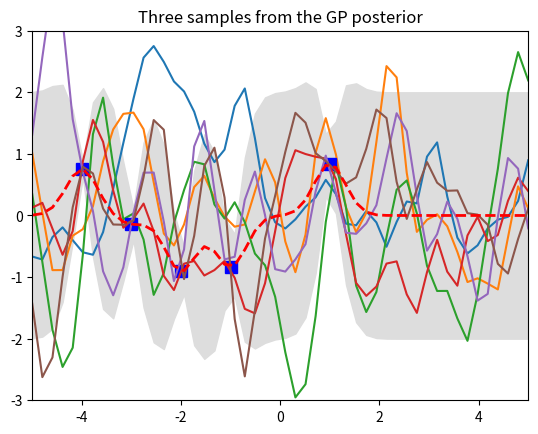

Write the Python code that produced this figure.
# -*- coding: utf-8 -*-
"""
Created on Sat Mar 16 23:09:47 2019

[redacted]
"""

import numpy as np
import matplotlib.pyplot as pl

# Test data
n = 50
Xtest = np.linspace(-5, 5, n).reshape(-1,1)

# Define the kernel function
def kernel(a, b, param):
    sqdist = np.sum(a**2,1).reshape(-1,1) + np.sum(b**2,1) - 2*np.dot(a, b.T)
    return np.exp(-.5 * (1/param) * sqdist)

param = 0.1
K_ss = kernel(Xtest, Xtest, param)

# Get cholesky decomposition (square root) of the
# covariance matrix
L = np.linalg.cholesky(K_ss + 1e-15*np.eye(n))
# Sample 3 sets of standard normals for our test points,
# multiply them by the square root of the covariance matrix
f_prior = np.dot(L, np.random.normal(size=(n,3)))

# Now let's plot the 3 sampled functions.
pl.plot(Xtest, f_prior)
pl.axis([-5, 5, -3, 3])
pl.title('Three samples from the GP prior')
pl.show()

# Noiseless training data
Xtrain = np.array([-4, -3, -2, -1, 1]).reshape(5,1)
ytrain = np.sin(Xtrain)

# Apply the kernel function to our training points
K = kernel(Xtrain, Xtrain, param)
L = np.linalg.cholesky(K + 0.00005*np.eye(len(Xtrain)))

# Compute the mean at our test points.
K_s = kernel(Xtrain, Xtest, param)
Lk = np.linalg.solve(L, K_s)
mu = np.dot(Lk.T, np.linalg.solve(L, ytrain)).reshape((n,))

# Compute the standard deviation so we can plot it
s2 = np.diag(K_ss) - np.sum(Lk**2, axis=0)
stdv = np.sqrt(s2)
# Draw samples from the posterior at our test points.
L = np.linalg.cholesky(K_ss + 1e-6*np.eye(n) - np.dot(Lk.T, Lk))
f_post = mu.reshape(-1,1) + np.dot(L, np.random.normal(size=(n,3)))

pl.plot(Xtrain, ytrain, 'bs', ms=8)
pl.plot(Xtest, f_post)
pl.gca().fill_between(Xtest.flat, mu-2*stdv, mu+2*stdv, color="#dddddd")
pl.plot(Xtest, mu, 'r--', lw=2)
pl.axis([-5, 5, -3, 3])
pl.title('Three samples from the GP posterior')
pl.show()